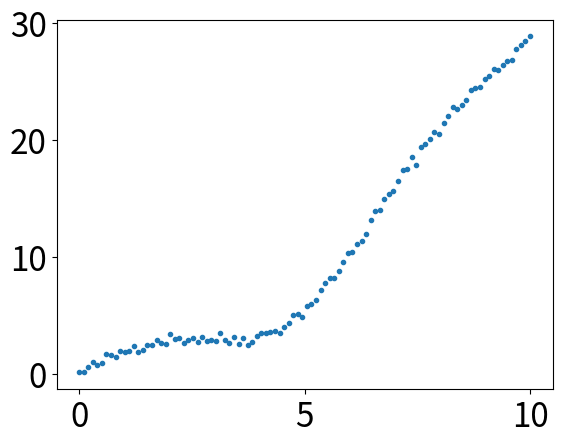
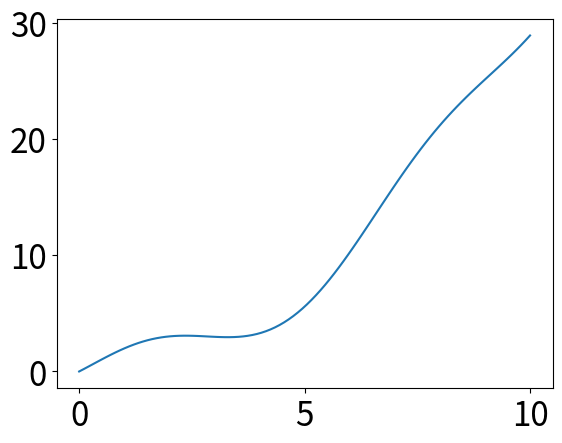
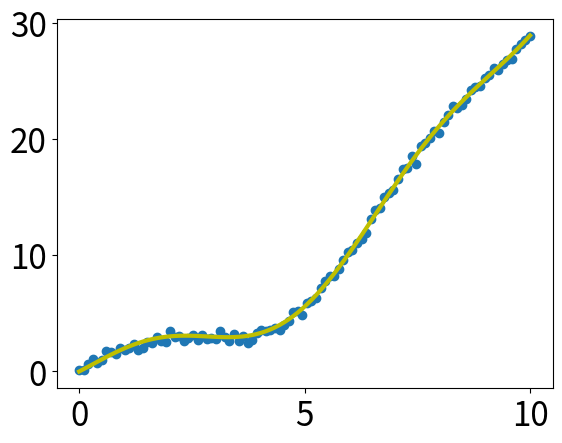

Write Python code to recreate these figures, in order. (Note: this script raises an exception after producing the figures.)
import numpy as np
import matplotlib as mpl
import matplotlib.pyplot as plt
"""
学习mpl 画图，以及np随机取值，计算方式
"""

# 通过rcParams 设置全局横纵坐标轴字体大小
mpl.rcParams['xtick.labelsize'] =24
mpl.rcParams['ytick.labelsize'] =24
np.random.seed(42)

# x轴的采样点
x= np.linspace(0,10,100)
# 通过下面曲线加上噪声 生成数据
y = 2*np.sin(x)+0.3*x**2
y_data = y + np.random.normal(scale=0.3 , size = 100)

# figure函数制定图标名称
plt.figure("我的图表")
# plot函数设定图形
plt.plot(x,y_data,".")
plt.figure('model')
plt.plot(x,y)
plt.figure('我的图表 & model')
plt.plot(x,y,'y',lw=3)
plt.scatter(x,y_data)
plt.savefig('./data/images/chart_2d.png')
plt.show()


"""

# '.'标明画散点图，每个散点的形状是个圆
plt.plot(x, y_data, '.')

# 画模型的图，plot函数默认画连线图
plt.figure('model')
plt.plot(x, y)

# 两个图画一起
plt.figure('data & model')

# 通过'k'指定线的颜色，lw指定线的宽度
# 第三个参数除了颜色也可以指定线形，比如'r--'表示红色虚线
# 更多属性可以参考官网：http://matplotlib.org/api/pyplot_api.html
plt.plot(x, y, 'k', lw=3)

# scatter可以更容易地生成散点图
plt.scatter(x, y_data)

# 将当前figure的图保存到文件result.png
plt.savefig('result.png')

# 一定要加上这句才能让画好的图显示在屏幕上
plt.show()
"""